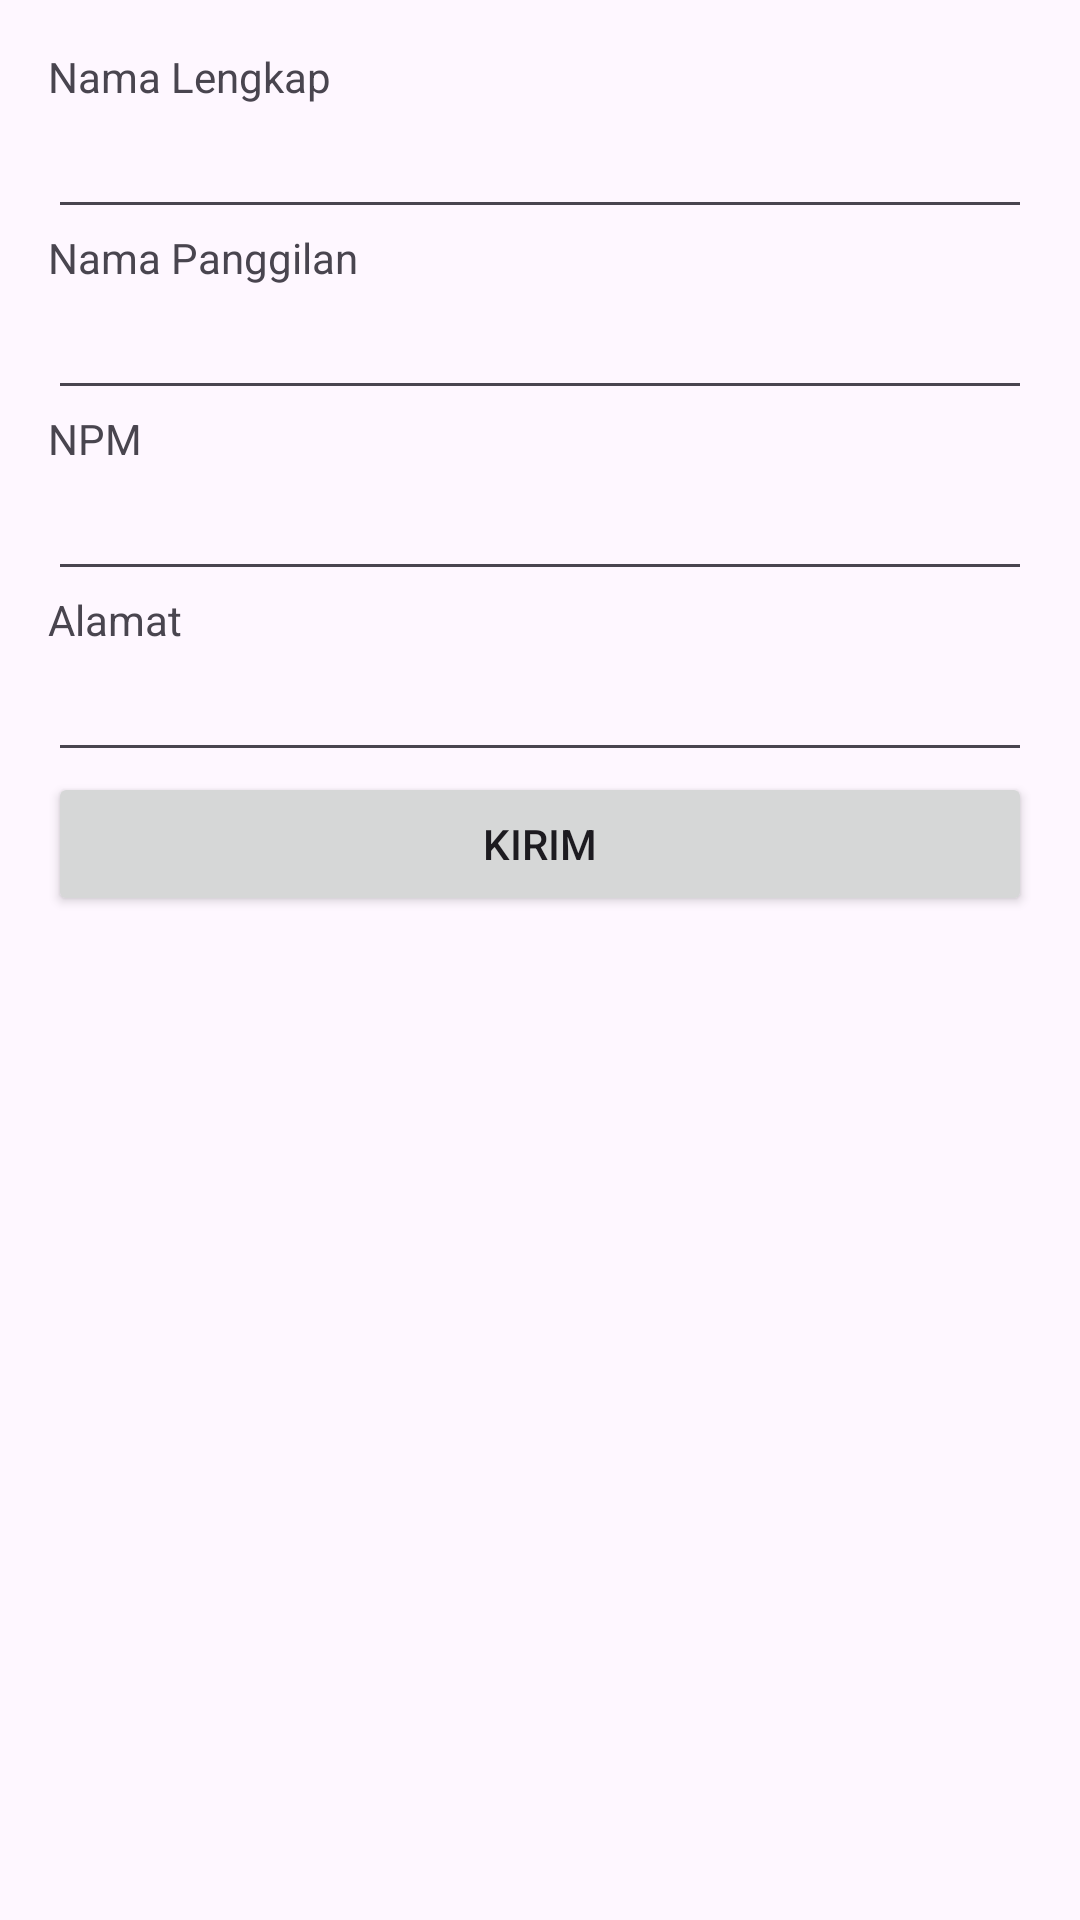

This screen was rendered from an Android layout file. Write that file and the resources it references.
<!-- AndroidManifest.xml: application theme Theme.SendDataWitthIntent -->
<!-- res/layout/activity_main.xml -->
<?xml version="1.0" encoding="utf-8"?>
<LinearLayout xmlns:android="http://schemas.android.com/apk/res/android"
    xmlns:tools="http://schemas.android.com/tools"
    android:layout_width="match_parent"
    android:layout_height="match_parent"
    android:orientation="vertical"
    android:padding="16dp">
    
    <TextView
        android:layout_width="match_parent"
        android:layout_height="wrap_content"
        android:text="@string/nama_lengkap" />

    <EditText
        android:id="@+id/edt_nama_lengkap"
        android:layout_width="match_parent"
        android:layout_height="wrap_content"
        android:inputType="text"
        android:lines="1" />
    
    <TextView
        android:layout_width="match_parent"
        android:layout_height="wrap_content"
        android:text="@string/nama_panggilan" />

    <EditText
        android:id="@+id/edt_nama_panggilan"
        android:layout_width="match_parent"
        android:layout_height="wrap_content"
        android:inputType="text"
        android:lines="1" />
    
    <TextView
        android:layout_width="match_parent"
        android:layout_height="wrap_content"
        android:text="@string/npm" />

    <EditText
        android:id="@+id/edt_npm"
        android:layout_width="match_parent"
        android:layout_height="wrap_content"
        android:inputType="number"
        android:lines="1" />
    
    <TextView
        android:layout_width="match_parent"
        android:layout_height="wrap_content"
        android:text="@string/alamat" />

    <EditText
        android:id="@+id/edt_alamat"
        android:layout_width="match_parent"
        android:layout_height="wrap_content"
        android:inputType="text"
        android:lines="1" />

    <Button
        android:id="@+id/btn_move_activity_data"
        android:layout_width="match_parent"
        android:layout_height="wrap_content"
        android:layout_marginBottom="16dp"
        android:text="@string/move_with_data" />
</LinearLayout>
<!-- resources referenced by this layout -->
<resources>
  <string name="alamat">Alamat</string>
  <string name="move_with_data">Kirim</string>
  <string name="nama_lengkap">Nama Lengkap</string>
  <string name="nama_panggilan">Nama Panggilan</string>
  <string name="npm">NPM</string>
  <style name="Theme.SendDataWitthIntent" parent="Base.Theme.SendDataWitthIntent" />
  <style name="Base.Theme.SendDataWitthIntent" parent="Theme.Material3.DayNight.NoActionBar">
          
          
      </style>
</resources>
